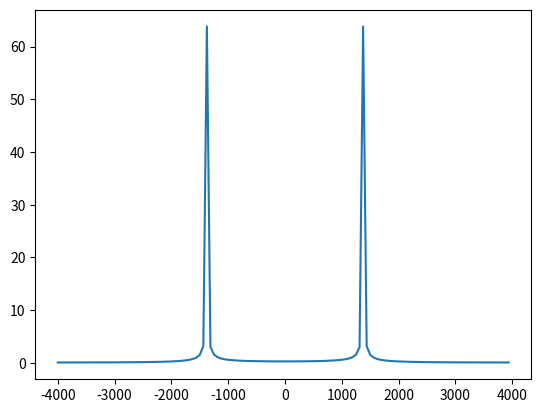

Python code for this plot:
import numpy as np
import math
from matplotlib import pyplot as plt
################################################################################
## Escribimos el codigo a probar, sin usar "self" porque esto no es una clase ##
################################################################################
def work(input_items, output_items):
    in0 = input_items[0]
    out0 = output_items[0]
    out0[:]=abs(np.fft.fftshift(np.fft.fft(in0,N)))
    return len(out0)
 
###############################################################################
##              PRUEBAS A LA FUNCION WORK                                    ##
###############################################################################
 
# Deinifimos la senal entrante
f=1378.
Fsamp= 8000. # la frecuencia de muestreo
N=128 
n=np.linspace(0,N-1,N)
t=n/Fsamp
in_sig=np.cos(2.*math.pi*f*t)
out_sig=np.array([0.]*N) # se crea  un vector de N ceros
 
# Pasamos a array 2d las dos senales ya que es mecesario introducir la dimensión
# que en GNU radio debe ser destinada para identificar las posibles entradas y salidas
# que puede tener un bloque
in_sig= np.array([in_sig])
out_sig=np.array([out_sig])
 
# Por fin comprobamos la funcion
d=work(in_sig,out_sig)
 
# calculos para graficar
Fmin=-Fsamp/2.
Fresol=Fsamp/N
Fmax=-Fmin-Fresol
f=np.linspace(Fmin,Fmax,N)
plt.plot(f,out_sig[0])
plt.show()
